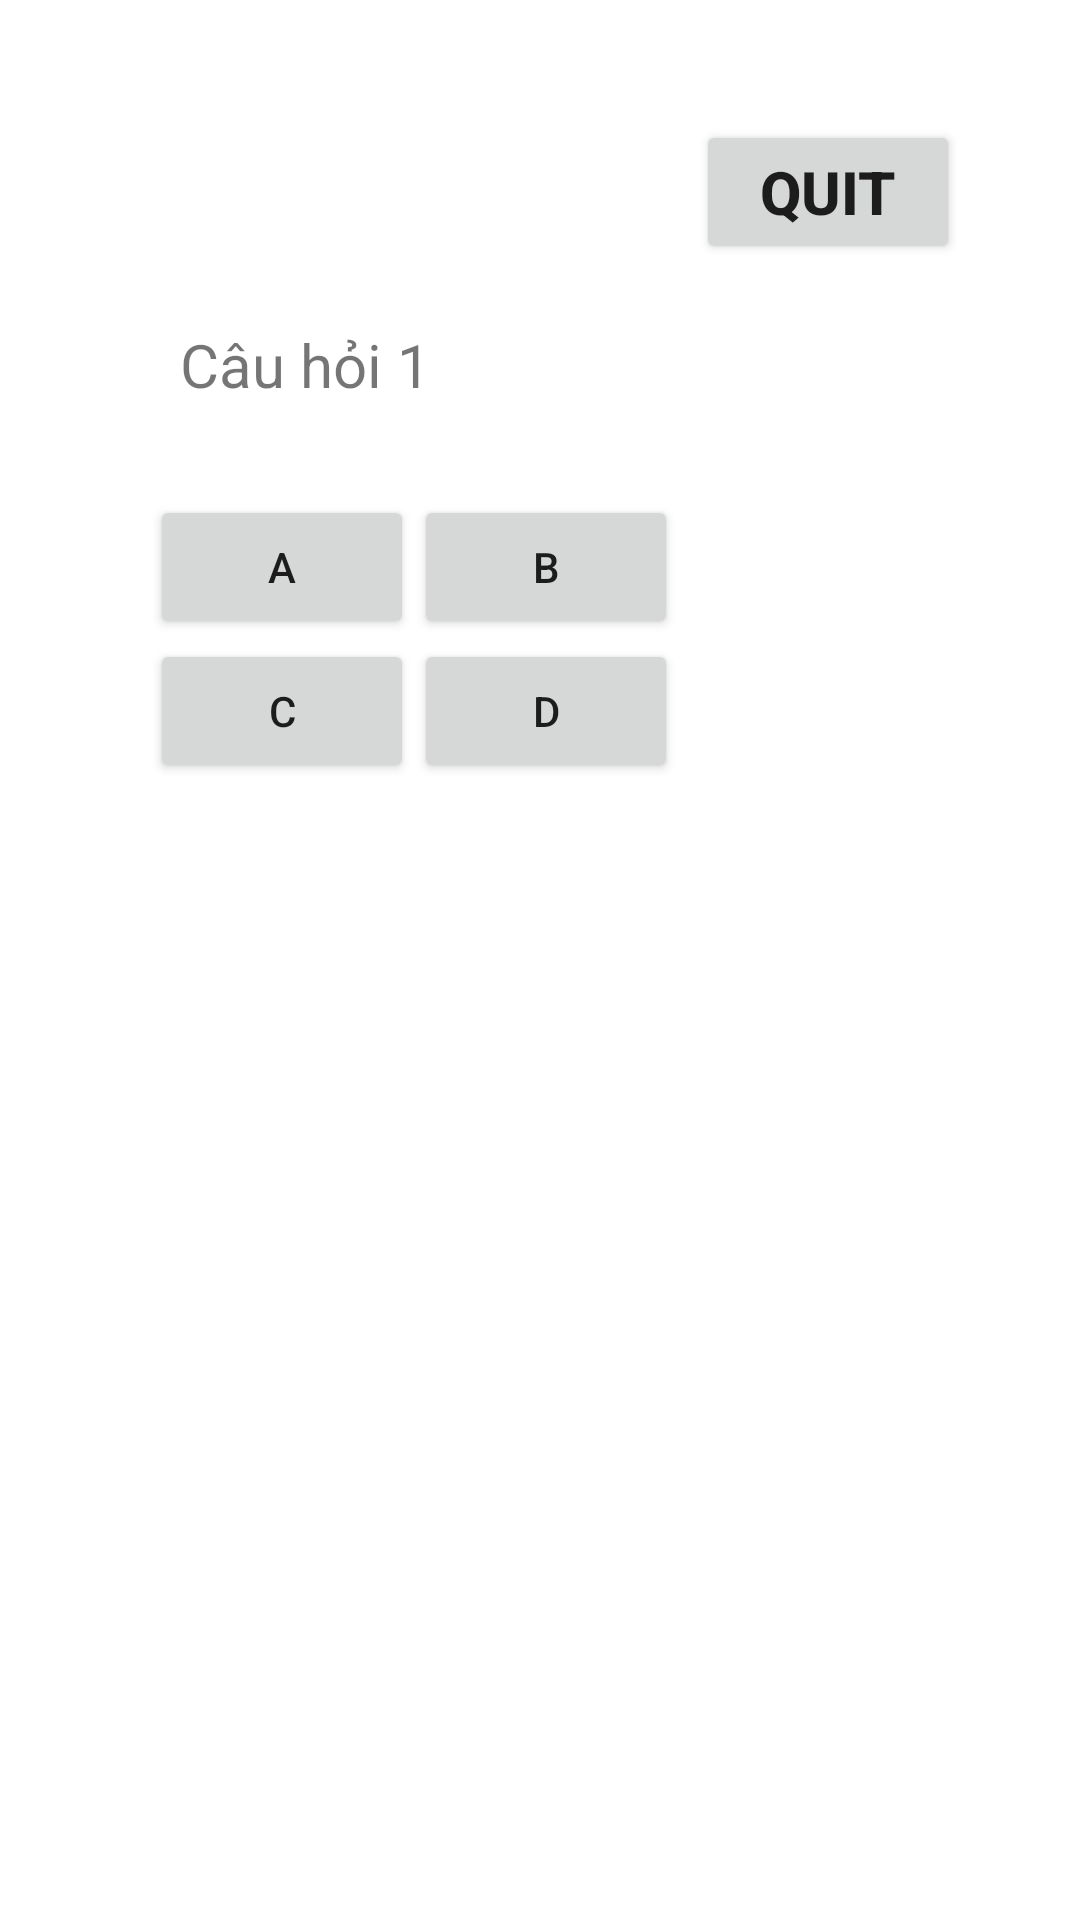

The Android layout XML behind this screen, and the referenced resources:
<!-- AndroidManifest.xml: application theme Theme.ClientMobileApp -->
<!-- res/layout/quiz_layout.xml -->
<?xml version="1.0" encoding="utf-8"?>
<LinearLayout xmlns:android="http://schemas.android.com/apk/res/android"
    android:layout_width="match_parent"
    android:layout_height="match_parent"
    android:id="@+id/quiz_layout"
    android:orientation="vertical"
    android:padding="40dp">

    <Button
        android:layout_width="wrap_content"
        android:layout_height="wrap_content"
        android:text="Quit"
        android:textSize="20sp"
        android:textStyle="bold"
        android:layout_gravity="right">
    </Button>

    <TextView
        android:id="@+id/questionTextView"
        android:layout_width="match_parent"
        android:layout_height="wrap_content"
        android:text="Câu hỏi 1"
        android:textSize="20sp"
        android:padding="20dp">
    </TextView>

    <TableLayout
        android:layout_width="match_parent"
        android:layout_height="wrap_content"
        android:orientation="vertical"
        android:padding="10dp">

        <TableRow
            android:layout_width="match_parent">
            <Button
                android:layout_width="wrap_content"
                android:layout_height="wrap_content"
                android:id="@+id/button_a"
                android:text="A">
            </Button>

            <Button
                android:layout_width="wrap_content"
                android:layout_height="wrap_content"
                android:id="@+id/button_b"
                android:text="B">
            </Button>
        </TableRow>

        <TableRow
            android:layout_width="match_parent">
            <Button
                android:layout_width="wrap_content"
                android:layout_height="wrap_content"
                android:id="@+id/button_c"
                android:text="C">
            </Button>

            <Button
                android:layout_width="wrap_content"
                android:layout_height="wrap_content"
                android:id="@+id/button_d"
                android:text="D">
            </Button>
        </TableRow>

    </TableLayout>


</LinearLayout>
<!-- resources referenced by this layout -->
<resources>
  <style name="Theme.ClientMobileApp" parent="Theme.MaterialComponents.DayNight.DarkActionBar">
          
          <item name="colorPrimary">@color/purple_500</item>
          <item name="colorPrimaryVariant">@color/purple_700</item>
          <item name="colorOnPrimary">@color/white</item>
          
          <item name="colorSecondary">@color/teal_200</item>
          <item name="colorSecondaryVariant">@color/teal_700</item>
          <item name="colorOnSecondary">@color/black</item>
          
          <item name="android:statusBarColor">?attr/colorPrimaryVariant</item>
          
      </style>
  <color name="white">#FFFFFFFF</color>
  <color name="black">#FF000000</color>
  <!-- not gathered from this repository: default colours our renderer supplied (Android Studio template values) -->
  <color name="purple_500">#FF6200EE</color>
  <color name="purple_700">#FF3700B3</color>
  <color name="teal_200">#FF03DAC5</color>
  <color name="teal_700">#FF018786</color>
</resources>
